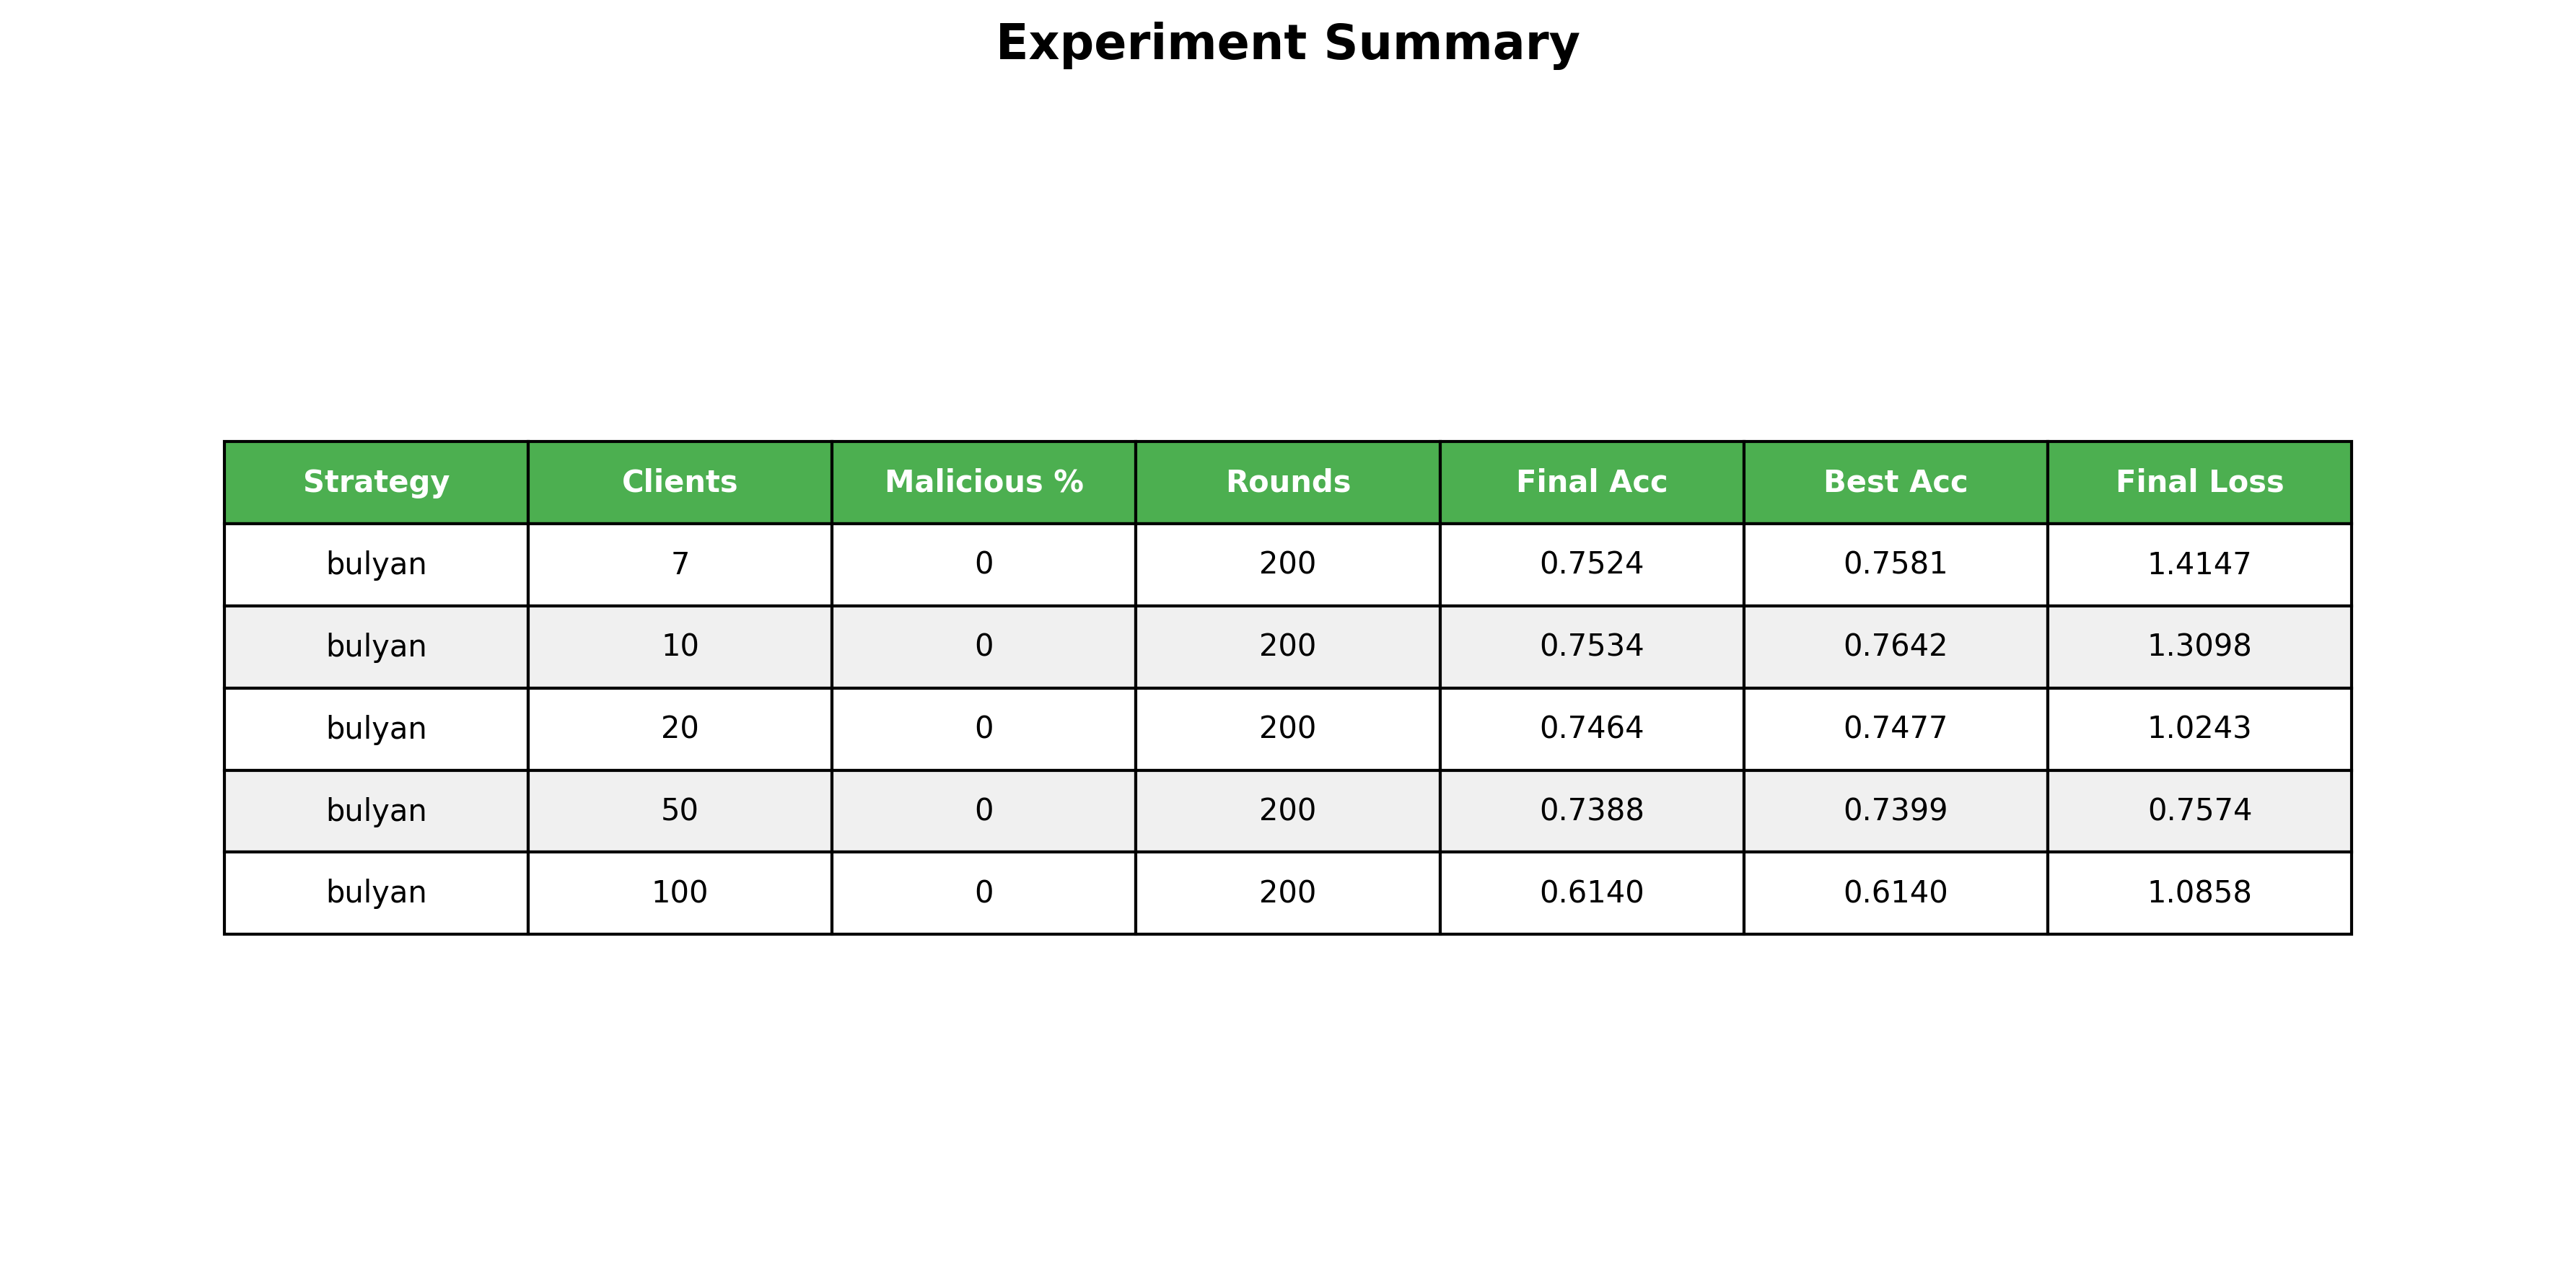

The table this chart was drawn from, first rows:
Strategy, Clients, Malicious %, Rounds, Final Acc, Best Acc, Final Loss
bulyan, 7, 0, 200, 0.7524, 0.7581, 1.415
bulyan, 10, 0, 200, 0.7534, 0.7642, 1.31
bulyan, 20, 0, 200, 0.7464, 0.7477, 1.024
bulyan, 50, 0, 200, 0.7388, 0.7399, 0.7574
bulyan, 100, 0, 200, 0.6140, 0.6140, 1.086
